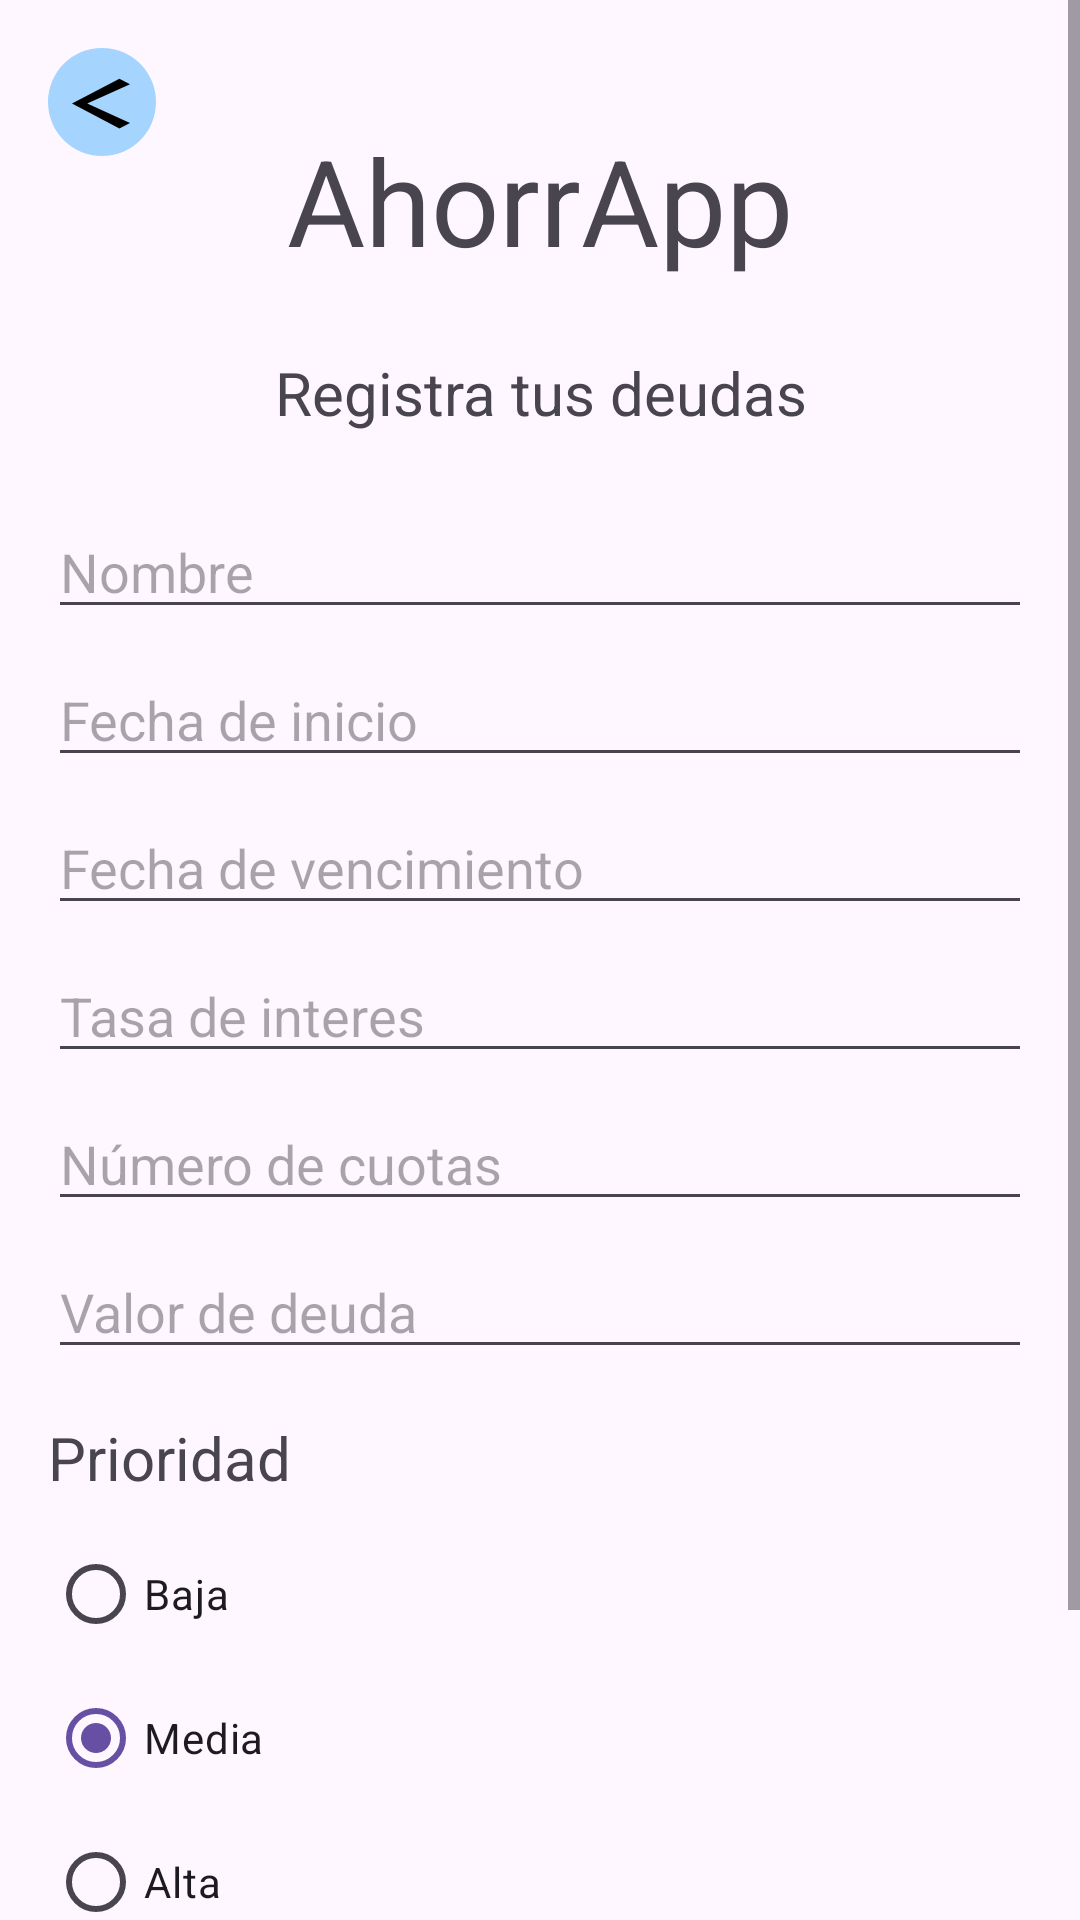

Layout XML and referenced resources for this Android screen:
<!-- AndroidManifest.xml: application theme Theme.AhorrApp -->
<!-- res/layout/activity_register_debts.xml -->
<?xml version="1.0" encoding="utf-8"?>
<RelativeLayout xmlns:android="http://schemas.android.com/apk/res/android"
    xmlns:app="http://schemas.android.com/apk/res-auto"
    xmlns:tools="http://schemas.android.com/tools"
    android:layout_width="match_parent"
    android:layout_height="match_parent"
    android:background="?android:attr/colorBackground">

    <ScrollView
        android:layout_width="match_parent"
        android:layout_height="match_parent"
        android:fillViewport="true">

        <androidx.constraintlayout.widget.ConstraintLayout
            android:layout_width="match_parent"
            android:layout_height="wrap_content"
            android:padding="16dp">

            <ImageButton
                android:id="@+id/button"
                android:layout_width="36dp"
                android:layout_height="36dp"
                android:background="@drawable/button_background_rounded"
                android:padding="8dp"
                android:scaleType="centerInside"
                android:src="@drawable/baseline_arrow_back_ios_24"
                app:layout_constraintStart_toStartOf="parent"
                app:layout_constraintTop_toTopOf="parent" />

            <TextView
                android:id="@+id/textView"
                android:layout_width="wrap_content"
                android:layout_height="wrap_content"
                android:layout_marginTop="24dp"
                android:text="AhorrApp"
                android:textSize="40sp"
                app:layout_constraintEnd_toEndOf="parent"
                app:layout_constraintStart_toStartOf="parent"
                app:layout_constraintTop_toTopOf="parent" />

            <TextView
                android:id="@+id/textView2"
                android:layout_width="266dp"
                android:layout_height="31dp"
                android:layout_marginTop="24dp"
                android:text="Registra tus deudas"
                android:textAlignment="center"
                android:textSize="20sp"
                app:layout_constraintEnd_toEndOf="parent"
                app:layout_constraintStart_toStartOf="parent"
                app:layout_constraintTop_toBottomOf="@+id/textView" />

            <EditText
                android:id="@+id/nameEditText"
                android:layout_width="0dp"
                android:layout_height="wrap_content"
                android:layout_marginTop="20dp"
                android:hint="Nombre"
                android:inputType="text"
                app:layout_constraintEnd_toEndOf="parent"
                app:layout_constraintStart_toStartOf="parent"
                app:layout_constraintTop_toBottomOf="@+id/textView2" />

            <EditText
                android:id="@+id/startDateEditText"
                android:layout_width="0dp"
                android:layout_height="wrap_content"
                android:layout_marginTop="8dp"
                android:hint="Fecha de inicio"
                android:inputType="text|textAutoComplete"
                app:layout_constraintEnd_toEndOf="parent"
                app:layout_constraintStart_toStartOf="parent"
                app:layout_constraintTop_toBottomOf="@+id/nameEditText" />

            <EditText
                android:id="@+id/dueDateEditText"
                android:layout_width="0dp"
                android:layout_height="wrap_content"
                android:layout_marginTop="8dp"
                android:hint="Fecha de vencimiento"
                android:inputType="text|textAutoComplete"
                app:layout_constraintEnd_toEndOf="parent"
                app:layout_constraintStart_toStartOf="parent"
                app:layout_constraintTop_toBottomOf="@+id/startDateEditText" />

            <EditText
                android:id="@+id/interestRateEditText"
                android:layout_width="0dp"
                android:layout_height="wrap_content"
                android:layout_marginTop="8dp"
                android:hint="Tasa de interes"
                android:inputType="numberDecimal"
                app:layout_constraintEnd_toEndOf="parent"
                app:layout_constraintStart_toStartOf="parent"
                app:layout_constraintTop_toBottomOf="@+id/dueDateEditText" />

            <EditText
                android:id="@+id/installmentsEditText"
                android:layout_width="0dp"
                android:layout_height="wrap_content"
                android:layout_marginTop="8dp"
                android:hint="Número de cuotas"
                android:inputType="number"
                app:layout_constraintEnd_toEndOf="parent"
                app:layout_constraintStart_toStartOf="parent"
                app:layout_constraintTop_toBottomOf="@+id/interestRateEditText" />

            <EditText
                android:id="@+id/debtValueEditText"
                android:layout_width="0dp"
                android:layout_height="wrap_content"
                android:layout_marginTop="8dp"
                android:hint="Valor de deuda"
                android:inputType="numberDecimal"
                app:layout_constraintEnd_toEndOf="parent"
                app:layout_constraintStart_toStartOf="parent"
                app:layout_constraintTop_toBottomOf="@+id/installmentsEditText" />

            <TextView
                android:id="@+id/textView10"
                android:layout_width="wrap_content"
                android:layout_height="wrap_content"
                android:layout_marginTop="16dp"
                android:text="Prioridad"
                android:textSize="20dp"
                app:layout_constraintStart_toStartOf="@+id/debtValueEditText"
                app:layout_constraintTop_toBottomOf="@+id/debtValueEditText" />

            <RadioGroup
                android:id="@+id/radioGroupPrioridad"
                android:layout_width="wrap_content"
                android:layout_height="wrap_content"
                android:layout_marginTop="8dp"
                android:orientation="vertical"
                app:layout_constraintStart_toStartOf="@+id/textView10"
                app:layout_constraintTop_toBottomOf="@+id/textView10">

                <RadioButton
                    android:id="@+id/radioPrioridadBaja"
                    android:layout_width="wrap_content"
                    android:layout_height="wrap_content"
                    android:text="Baja" />

                <RadioButton
                    android:id="@+id/radioPrioridadMedia"
                    android:layout_width="wrap_content"
                    android:layout_height="wrap_content"
                    android:checked="true"
                    android:text="Media" />

                <RadioButton
                    android:id="@+id/radioGPrioridadAlta"
                    android:layout_width="wrap_content"
                    android:layout_height="wrap_content"
                    android:text="Alta" />
            </RadioGroup>

            <Button
                android:id="@+id/uploadDebtButton"
                android:layout_width="wrap_content"
                android:layout_height="wrap_content"
                android:layout_marginTop="24dp"
                android:layout_marginBottom="24dp"
                android:text="Registrar deuda"
                app:layout_constraintBottom_toBottomOf="parent"
                app:layout_constraintEnd_toEndOf="parent"
                app:layout_constraintStart_toStartOf="parent"
                app:layout_constraintTop_toBottomOf="@+id/radioGroupPrioridad" />

        </androidx.constraintlayout.widget.ConstraintLayout>
    </ScrollView>

</RelativeLayout>
<!-- resources referenced by this layout -->
<resources>
  <!-- drawable baseline_arrow_back_ios_24 (drawable) -->
  <vector xmlns:android="http://schemas.android.com/apk/res/android"
      android:height="20dp"
      android:width="20dp"
      android:viewportWidth="10"
      android:viewportHeight="19"
      android:tint="@android:color/black">
  
      <path
          android:fillColor="@android:color/white"
          android:pathData="M9.67,3.87L7.9,2.1 0,10l7.9,7.9 1.77,-1.77L2.54,10z"/>
  </vector>
  <!-- drawable button_background_rounded (drawable) -->
  <?xml version="1.0" encoding="utf-8"?>
  <shape xmlns:android="http://schemas.android.com/apk/res/android"
      android:shape="rectangle">
  
      
      <solid android:color="@color/accent_text_color" />
  
      
      <corners android:radius="30dp" />
  
  </shape>
  <style name="Theme.AhorrApp" parent="Base.Theme.AhorrApp" />
  <color name="accent_text_color">#A5D4FF</color>
  <style name="Base.Theme.AhorrApp" parent="Theme.Material3.DayNight.NoActionBar">
          
          
      </style>
</resources>
